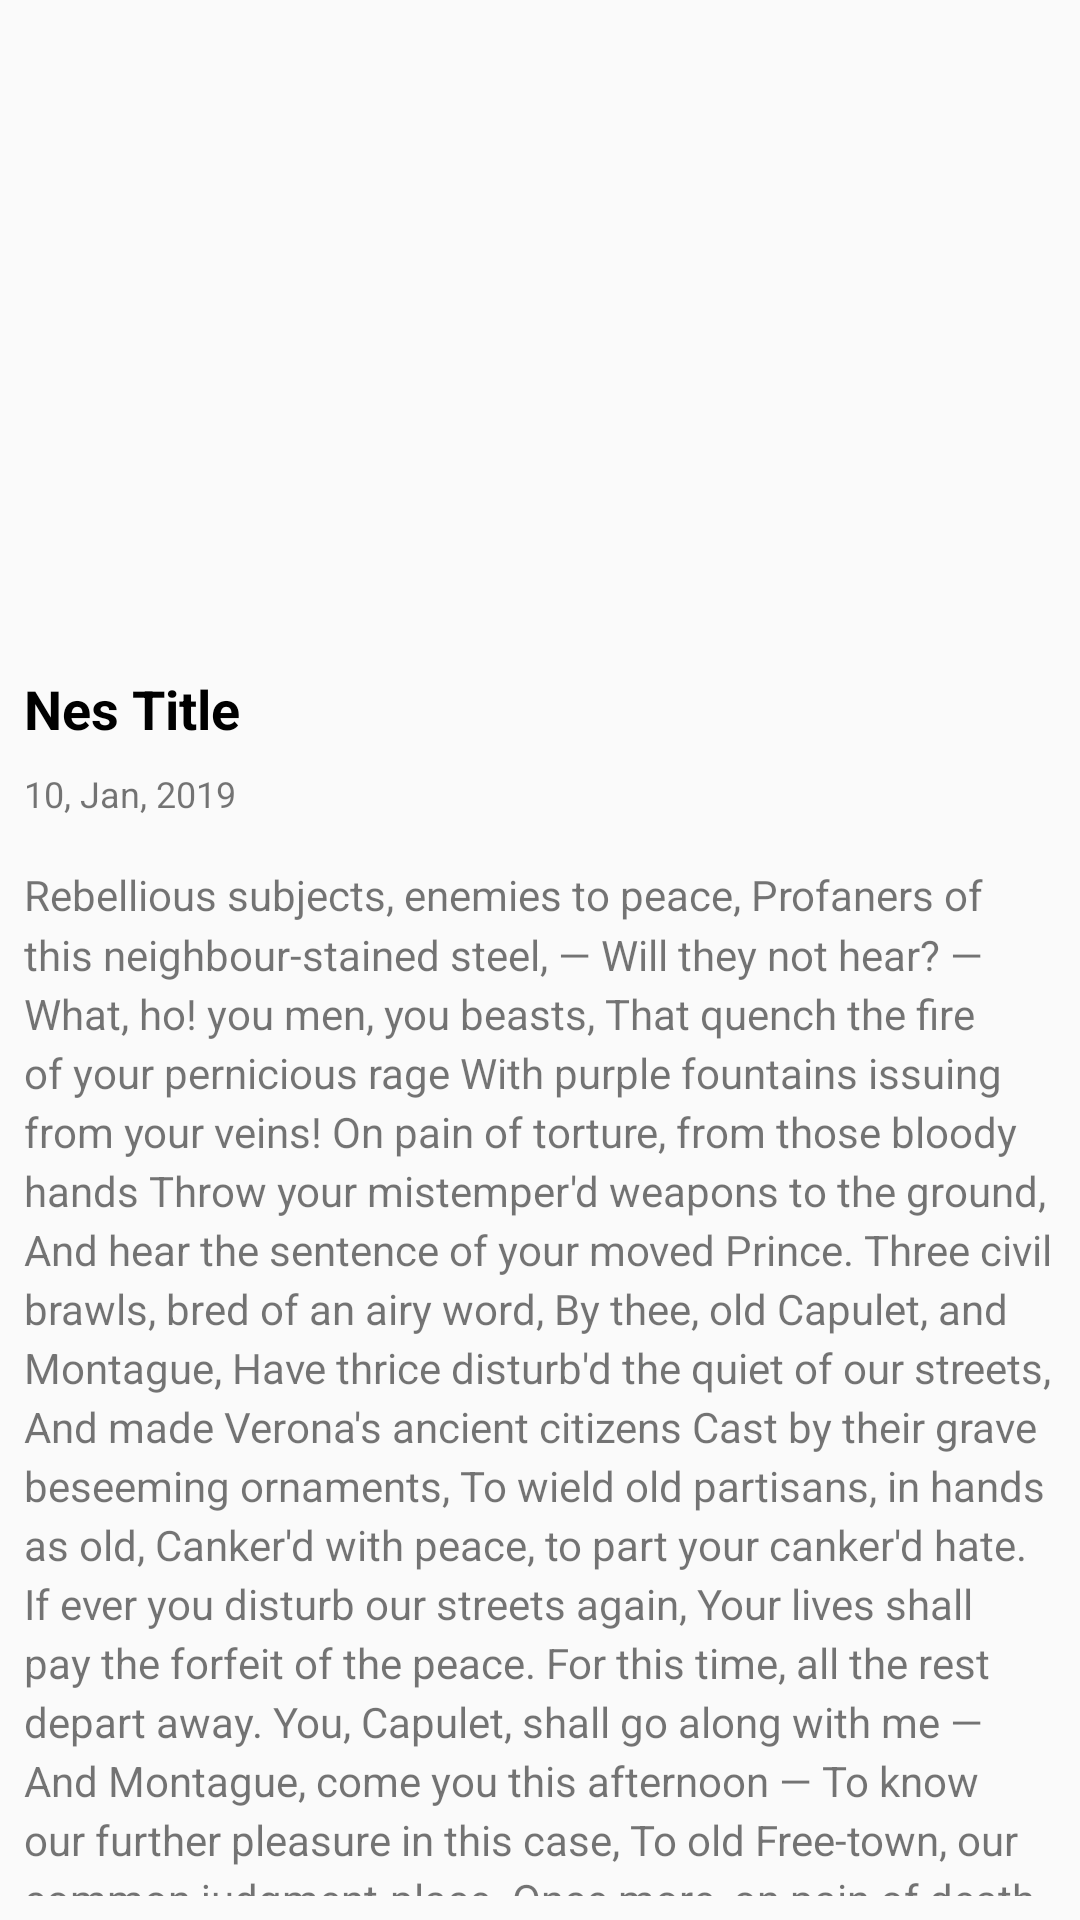

The Android layout XML behind this screen, and the referenced resources:
<!-- AndroidManifest.xml: application theme AppTheme -->
<!-- res/layout/activity_news_detail.xml -->
<?xml version="1.0" encoding="utf-8"?>
<LinearLayout xmlns:android="http://schemas.android.com/apk/res/android"
    android:layout_width="match_parent"
    android:layout_height="wrap_content"
    android:orientation="vertical"
    android:padding="8dp">

    <ImageView
        android:layout_width="match_parent"
        android:layout_height="200dp"
        android:layout_marginTop="8dp"
        android:scaleType="centerCrop"
        android:src="@drawable/news4" />

    <TextView
        android:layout_width="wrap_content"
        android:layout_height="wrap_content"
        android:layout_marginTop="8dp"
        android:text="Nes Title"
        android:textColor="@android:color/primary_text_light"
        android:textSize="18sp"
        android:textStyle="bold" />

    <TextView
        android:layout_width="wrap_content"
        android:layout_height="wrap_content"
        android:layout_marginTop="8dp"
        android:text="10, Jan, 2019"
        android:textSize="12sp" />

    <TextView
        android:layout_width="match_parent"
        android:layout_height="wrap_content"
        android:layout_marginTop="16dp"
        android:lineSpacingMultiplier="1.2"
        android:text="Rebellious subjects, enemies to peace,
Profaners of this neighbour-stained steel, —
Will they not hear? — What, ho! you men, you beasts,
That quench the fire of your pernicious rage
With purple fountains issuing from your veins!
On pain of torture, from those bloody hands
Throw your mistemper'd weapons to the ground,
And hear the sentence of your moved Prince.
Three civil brawls, bred of an airy word,
By thee, old Capulet, and Montague,
Have thrice disturb'd the quiet of our streets,
And made Verona's ancient citizens
Cast by their grave beseeming ornaments,
To wield old partisans, in hands as old,
Canker'd with peace, to part your canker'd hate.
If ever you disturb our streets again,
Your lives shall pay the forfeit of the peace.
For this time, all the rest depart away.
You, Capulet, shall go along with me —
And Montague, come you this afternoon —
To know our further pleasure in this case,
To old Free-town, our common judgment-place.
Once more, on pain of death, all men depart." />

</LinearLayout>
<!-- resources referenced by this layout -->
<resources>
  <style name="AppTheme" parent="Theme.AppCompat.Light.DarkActionBar">
          
          <item name="colorPrimary">@color/primary</item>
          <item name="colorPrimaryDark">@color/primary_dark</item>
          <item name="colorAccent">@color/accent</item>
      </style>
</resources>
